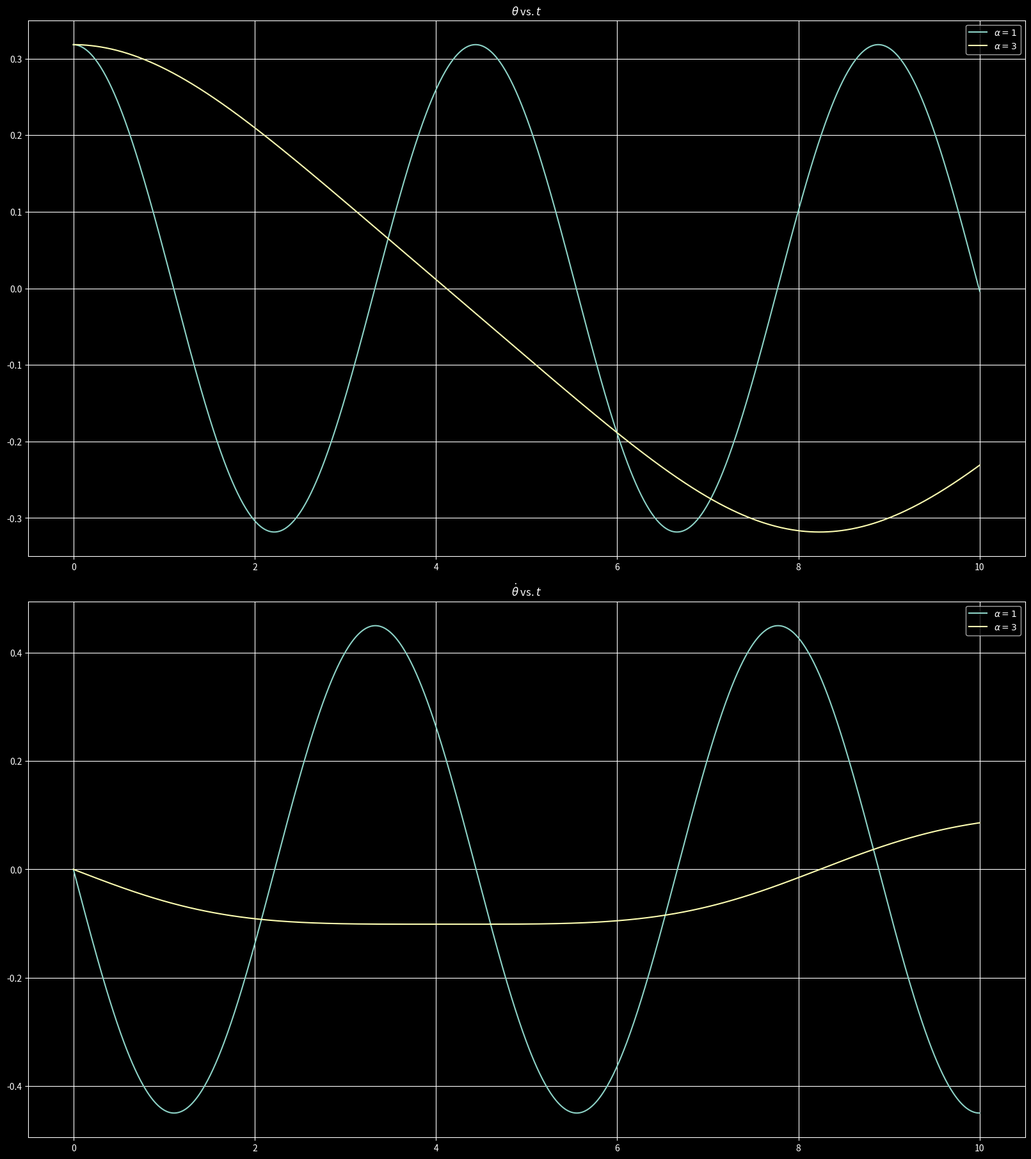
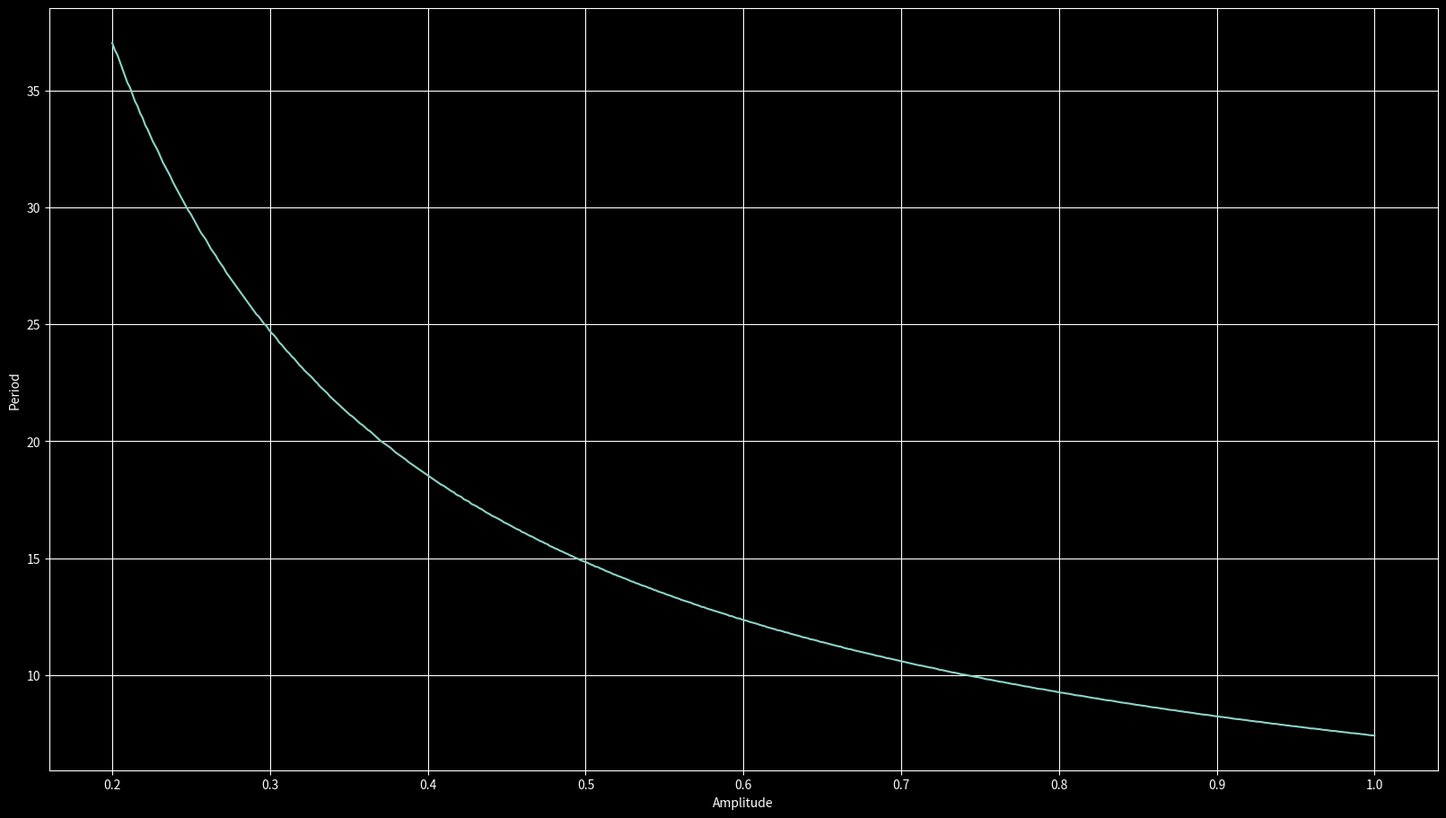
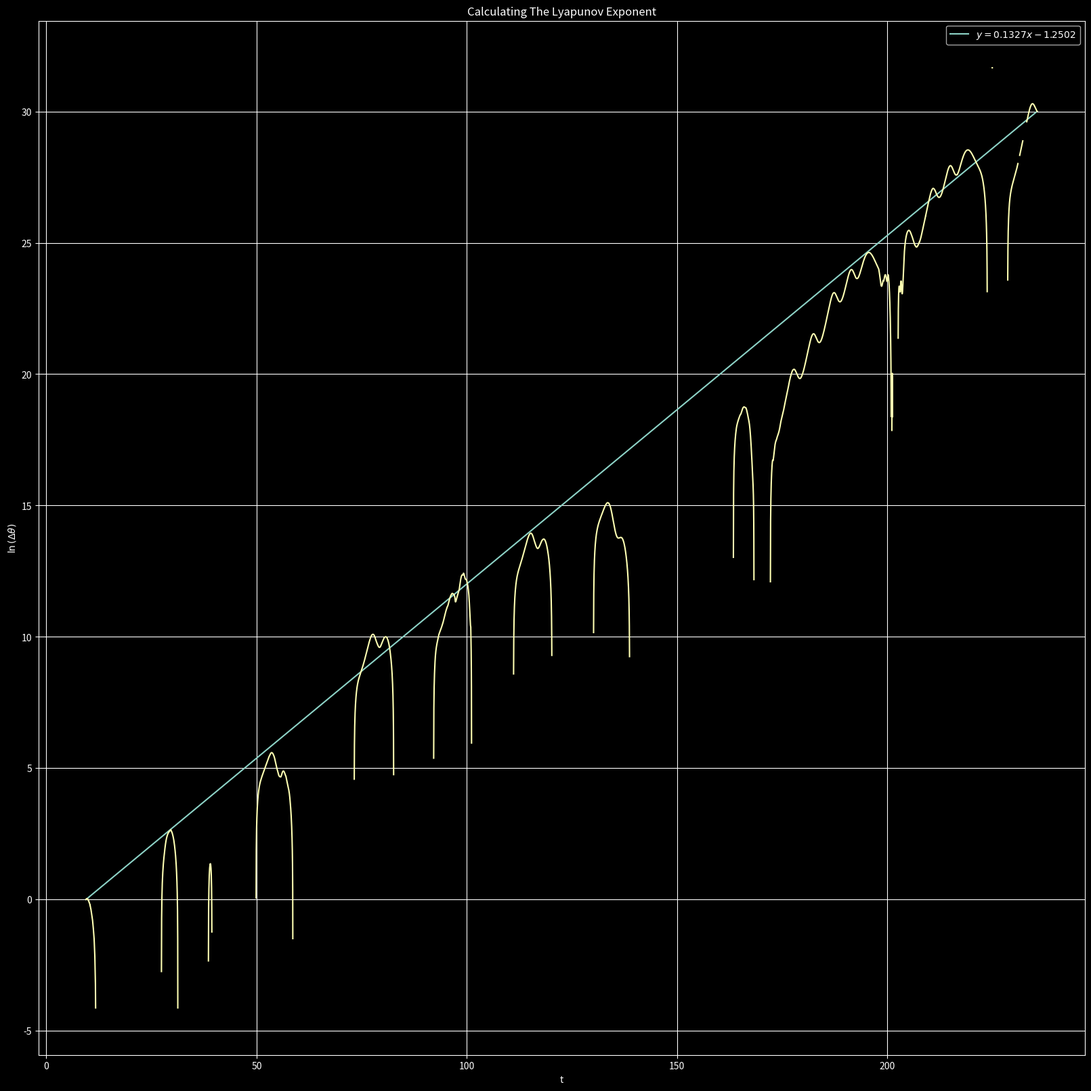

These charts were generated, in order, by the following Python code:
#!/usr/bin/env python
# coding: utf-8

# <center>
# <h1><b>Homework 2</b></h1>
# <h1>PHYS 580 - Computational Physics</h1>
# <h2>Professor Molnar</h2>
# </br>
# <h3><b>Ethan Knox</b></h3>
# <h4>https://www.github.com/ethank5149</h4>
# <h4>ethank5149@gmail.com</h4>
# </br>
# </br>
# <h3><b>October 2, 2020</b></h3>
# </center>
# <hr>

# Differential Equation:
# $$ml^{2}\ddot{\theta}+\nu l\dot{\theta}+mgl\sin\theta=Al\cos\omega_{D}t$$
# $$\downarrow$$
# $$\theta''+\frac{1}{Q}\theta'+\sin\theta=\hat{A}\cos\hat{\omega}\hat{t}$$
# 
# Where:
# $$\omega_0=\sqrt{\frac{g}{l}},\,\,Q=\frac{mg}{\omega_0\nu}$$
# $$\hat{\omega}=\frac{\omega_D}{\omega_0},\,\,\hat{A}=\frac{A}{mg},\,\,\hat{t}=\omega_0t$$

# ### Imports

# In[4]:


import numpy as np
import scipy as sp
import matplotlib.pyplot as plt
from functools import partial
from tqdm import tqdm
from scipy.integrate import solve_ivp
from scipy.stats import linregress


# In[5]:


plt.style.use('dark_background')


# In[6]:


_phase_cut = 0  # Poincare Phase
_n = 10
_N = 10000  # Poincare Section Sample Size

_A = 1.5  # Driving 'force' amplitude
_Q = 2.0  # Quality factor
_O = 2.0 / 3.0  # CHaracteristic frequency

_theta0  = 0.2  # initial angle wrt to vertical [rad]
_dtheta0  = 0  # initial angular velocity [rad/s]


# ### Support Functions

# In[7]:


def calculate_chaotic_pendulum_trajectory(
    n_T=_n,  # n_T : Number of Driving Force Periods
    n_P=_N,  # n_P : Number of output points
    state0=(_theta0, _dtheta0), 
    Q=_Q, 
    A=_A, 
    O=_O, 
    phase_cut=_phase_cut,  # phase_cut : shift the phase space sampling by some phase
    sectioning_freq=None  # sectioning_freq : The period of phase space samples, usually an integer multiple of the driving frequency
):
    
    theta0, dtheta0 = state0  # unpack
    t_i = (2 * np.pi + phase_cut) / O
    t_f = (2 * np.pi * n_T + phase_cut) / O  # stop after an integer multiple of the driving frequency plus the phase offset

    df = lambda t, y : np.asarray([y[1], - y[1] / Q - np.sin(y[0]) + A * np.sin(O * t)])
    
    if sectioning_freq is None:
        sol = solve_ivp(df, [0, t_f], [theta0, dtheta0], t_eval=np.linspace(t_i, t_f, n_P))
    else:
        dt = 2 * np.pi / sectioning_freq
        sol = solve_ivp(df, [0, t_f], [theta0, dtheta0], t_eval=np.arange(t_i, t_f, dt))
        
    t, (theta, omega) = sol.t, sol.y  # unpack
    theta = np.mod(theta + np.pi, 2 * np.pi) - np.pi  # Constrain theta to [-pi, pi]

    return t, theta, omega


# # Problem 1

# For the driven, nonlinear pendulum, investigate how the Poincare section depends on the strength of the linear dissipation term. Use the same physics parameters as the calculation in Fig. 3.6 of the Giordano-Nakanishi book. First set $F_D=0.5$, $q=0.5$, which puts you in the periodic regime, and then vary $q$ to see how the Poincare section changes. Next, repeat the same from a starting point $F_D=1.2$,$q=0.5$ in the chaotic regime. In both cases, keep all other physics parameters fixed as you vary $q$.

# _Warning:_ This code takes over a day to run, I considered rewritting it in c++ for performance but ran out of time. The resulting video is included in the submission.

# In[8]:


# phase_cut = 0  # Poincare Phase
# N = 10000  # Poincare Section Sample Size
# A = 1.5  # Driving 'force' amplitude
# Q = 2.0  # Quality factor
# O = 2.0 / 3.0  # CHaracteristic frequency
# state0 = [0.2, 0.0]  # Initial Condition

# nQ = 1000
# nX = N - 1
# idx = range(nQ)
# Qs = np.linspace(0.1, 10, nQ)
# data = np.zeros((nQ,2,nX))

# def thread_me(i, N=N, state0=state0, A=A, O=O, phase_cut=phase_cut, sectioning_freq=O):
#     dt = 2 * np.pi / sectioning_freq
#     t_i = (2 * np.pi + phase_cut) / sectioning_freq
#     t_f = (2 * np.pi * N + phase_cut) / sectioning_freq

#     df = lambda t, y : np.asarray([y[1], - y[1] / Qs[i] - np.sin(y[0]) + A * np.sin(O * t)])
#     sol = solve_ivp(df, [0.0, t_f], state0, t_eval=np.arange(t_i, t_f, dt))
#     sol.y[0] = np.mod(sol.y[0] + np.pi, 2 * np.pi) - np.pi
#     data[i, :, :] = sol.y

#     _, ax = plt.subplots(1,1,figsize=(1980/120, 1080/120), dpi=120)
#     ax.scatter(sol.y[0],  sol.y[1], s = 1, marker=',', alpha=0.5)
#     ax.set_title(rf'Poincare Section - $Q = {Qs[i]:0.4f}$')
#     ax.set_xlabel(r"$\theta$")
#     ax.set_ylabel(r"$\omega$")
#     ax.set_xlim(-np.pi,np.pi)
#     ax.set_ylim(-np.pi,np.pi)
#     ax.grid()
#     plt.savefig(f'HW2out_P1_images/Q{str(i).zfill(4)}.png')
#     plt.close()


# for i in tqdm(range(nQ)):
#     thread_me(i)
# np.save('HW2out_P1_output_array', data)


# # Problem 2

# 3.4 (p.53)
# 
# For simple harmonic motion, the general form for the equation of motion is
# $$\frac{d^2x}{dt^2}=-kx^{\alpha},$$
# with $\alpha=1$. This has the same form as (3.2), although the variables have different names. Begin by writing a program that uses the Euler-Cromer method to solve for $x$ as a function of time according to (3.9), with $\alpha=1$ (for convenience you can take $k=1$). The subroutine described in this section can be modified to accomplish this. Show that the period of the oscillations is independent of the amplitude of the motion. This is a key feature of simple harmonic motion. Then extend your program to treat the case $\alpha=3$. This is an example of an _anharmonic_ oscillator. Calculate the period of the oscillations for several different amplitudes (amplitudes in the range $0.2$ to $1$ are good choices), and show that the period of the motion now depends on the amplitude. Give an intuitive argument to explain why the period becomes longer as the amplitude is decreased.

# In[9]:


def step(f, y, dy, t, dt):
    dy = dy + f(t, y, dy) * dt
    y = y + dy * dt
    return y, dy


def dsolve(f, t, y0, dy0, step=step):
    t = np.asarray(t)
    y0 = np.asarray(y0)

    y = np.zeros((np.size(t), np.size(y0)))
    dy = np.zeros((np.size(t), np.size(dy0)))
    y[0] = y0    # Set initial condition
    dy[0] = dy0  # Set initial condition

    for i in range(np.size(t) - 1):
        y[i + 1], dy[i + 1] = step(f, y[i], dy[i], t[i], t[i + 1] - t[i])  # Step forward
    return t, y, dy


def df(t, y, dy, k, a):
    return -k * y ** a


# In[10]:


t = np.linspace(0, 10, 1000)
y0, dy0 = 1.0/np.pi, 0.0
df1 = partial(df, a=1, k=2)
df2 = partial(df, a=3, k=2)

t1, y1, dy1 = dsolve(df1, t, y0, dy0)
t2, y2, dy2 = dsolve(df2, t, y0, dy0)


fig, (ax1, ax2) = plt.subplots(2, 1, figsize=(16, 18), constrained_layout=True)
ax1.plot(t1, y1, label=r'$\alpha=1$')
ax1.plot(t2, y2, label=r'$\alpha=3$')
ax2.plot(t1, dy1, label=r'$\alpha=1$')
ax2.plot(t2, dy2, label=r'$\alpha=3$')
ax1.set_title(r'$\theta$ vs. $t$')
ax2.set_title(r'$\dot{\theta}$ vs. $t$')

ax1.grid()
ax1.legend()
ax2.grid()
ax2.legend()

plt.savefig('HW2out_P2a_Plot')


# In[11]:


from scipy.signal import find_peaks

t = np.linspace(0, 100, 1000)
y0, dy0 = 1.0/np.pi, 0.0

N = 500
df = partial(df, a=3, k=1)

amplitudes = np.linspace(0.2, 1, N)
amps = []
prds = []

for A in tqdm(amplitudes):
    y0, dy0 = A, 0.0
    t, y, dy = dsolve(df, t, y0, dy0)
    peaks_idx, _ = find_peaks(y.flatten())
    if len(peaks_idx) > 1:
        peaks = np.take_along_axis(t, peaks_idx, 0)
        periods = np.diff(peaks)
        period = np.average(periods)
        amps.append(A)
        prds.append(period)


fig, ax = plt.subplots(1, 1, figsize=(16, 9), constrained_layout=True)
ax.plot(amps, prds)
ax.set_xlabel('Amplitude')
ax.set_ylabel('Period')
ax.grid()
plt.savefig('HW2out_P2b_Plot')


# # Problem 3

# 3.5 (p.54).
# 
# For the anharmonic oscillator of (3.9) in the previous case, it is possible to analytically obtain the period of oscillation for general values of $\alpha$ in terms of certain special functions. Do this, and describe how the relationship between the period and the amplitude depends on the value of $\alpha$. Can you give a physical interpretation to the finding? _Hint:_ If you multiply both sides of (3.9) by $\frac{dx}{dt}$ you can integrate with respect to $t$. This then leads to a relation between velocity and $x$.
# <hr>

# Also check how well the periods computed in Problem 2 agree with the analytic results, and discuss whether the difference you find is within the expected accuracy of the numerical calculation. 
# 
# Note: There is a typo in (3.9). On the right hand side, $x^{\alpha}$ should correctly read $\text{sgn}\left(x\right)\left|x\right|^{\alpha}$, where the sign function is
# 
# $$\text{sgn}\left(x\right)=\begin{cases}+1,&\text{if }x>0\\0,&\text{if }x=0\\-1,&\text{if }x<0\\\end{cases}$$
# 
# as usual. This way the equations of motion make sense for arbitrary $\alpha>0$ (instead of only positive odd integers).
# <hr>

# $$\frac{d^{2}x}{dt^{2}}\frac{dx}{dt}=-kx^{\alpha}\frac{dx}{dt}\Rightarrow\int\frac{dx}{dt}\frac{d^{2}x}{dt^{2}}dt=-k\int\frac{dx}{dt}x^{\alpha}dt\Rightarrow\int v\frac{dv}{dx}dx=-k\int x^{\alpha}dx\Rightarrow\int vdv=-k\int x^{\alpha}dx\Rightarrow\frac{v^2}{2}-\frac{v_0^2}{2}=\frac{kx_0^{\alpha+1}}{\alpha+1}-\frac{kx^{\alpha+1}}{\alpha+1}$$
# $$E=mk\left(\frac{x_0^{\alpha+1}-x^{\alpha+1}}{\alpha+1}+\frac{v_0^2}{2}\right),\,\,F=-mkx^{\alpha}\rightarrow U=\frac{mkx^{\alpha+1}}{\alpha+1}$$
# 
# $$T = \sqrt{2m}\int_{-A}^A\frac{dx}{\sqrt{E-U}}=\sqrt{2m}\int_{-A}^A\frac{dx}{\sqrt{mk\left(\frac{x_0^{\alpha+1}-x^{\alpha+1}}{\alpha+1}+\frac{v_0^2}{2}\right)-\frac{mkx^{\alpha+1}}{\alpha+1}}}=\sqrt{\frac{2}{k}}\int_{-A}^A\frac{dx}{\sqrt{\frac{x_0^{\alpha+1}-2x^{\alpha+1}}{\alpha+1}+\frac{v_0^2}{2}}}$$
# 
# $$T_{1}=\frac{2}{\sqrt{k}}\int_{-A}^{A}\frac{dx}{\sqrt{v_{0}^{2}+A^{2}-2x^{2}}}=\sqrt{\frac{8}{k}}\arcsin\left(A\sqrt{\frac{2k}{kA^{2}+v_{0}^{2}}}\right)$$
# $$T_{3}=\frac{2}{\sqrt{k}}\int_{-A}^{A}\frac{dx}{\sqrt{v_{0}^{2}+\frac{A^{4}}{2}-x^{4}}}=\frac{4\sqrt{2}A}{\sqrt{k\left(A^{4}+2v_{0}^{2}\right)}}{}_{2}F_{1}\left(\frac{1}{4},\frac{1}{2},\frac{5}{4},\frac{2A^{4}}{A^{4}+2v_{0}^{2}}\right)$$

# # Problem 4

# 3.13 (p.65)
# 
# Write a program to calculate and compare the behavior of two, nearly identical pendulums. Use it to calculate the divergence of two nearby trajectories in the chaotic regime, as in Figure 3.7, and make a qualitative estimate of the corresponding Lyapunov exponent from the alope of a plot of $\log\left(\Delta\theta\right)$ as a function of $t$.

# $$\left|\delta\mathbf{Z}\left(t\right)\right|\approx e^{\lambda t}\left|\delta\mathbf{Z}_0\right|$$
# 
# $$\ln{\left(\frac{\left|\delta\mathbf{Z}\left(t\right)\right|}{\left|\delta\mathbf{Z}_0\right|}\right)}\approx \lambda t$$

# In[12]:


t1, theta1, dtheta1 = calculate_chaotic_pendulum_trajectory(n_T=25, n_P=10000, state0=(          np.pi/4., -0.1))
t2, theta2, dtheta2 = calculate_chaotic_pendulum_trajectory(n_T=25, n_P=10000, state0=(1.0e-13 + np.pi/4., -0.1))
delta_theta = theta2 - theta1
scaled = np.log(delta_theta/delta_theta[0])

t1_ = t1[~np.isnan(scaled)]
scaled_ = scaled[~np.isnan(scaled)]
slope = (scaled_[-1] - scaled_[0]) / (t1[-1] - t1[0])
intercept = scaled_[0] - t1[0] * slope

fig, ax = plt.subplots(1, 1, figsize=(16, 16), constrained_layout=True)
ax.plot(t1, intercept + slope * t1, label=rf'$y={slope:0.4f}x{intercept:0.4f}$')
ax.plot(t1, scaled)
ax.set_title(r'Calculating The Lyapunov Exponent')
ax.set_ylabel(r'$\ln\left(\Delta\theta\right)$')
ax.set_xlabel('t')
ax.legend()
ax.grid()
plt.savefig('HW2out_P4_Plot')


# # Problem 5

# 3.20 (p.70)
# 
# Calculate the bifurcation diagram for the pendulum in the vicinity of $F_D=1.35$ to $1.5$. Make a magnified plot of the diagram (as compared to Figure 3.11) and obtain an estimate of the Feigenbaum $\delta$ parameter.

# _Warning:_ This code takes a long time to run, I considered rewritting it in c++ for performance but ran out of time. The resulting plot is included in the submission.

# In[13]:


# n = 10000
# last = 1
# As = np.linspace(1.35, 1.5, n)


# In[1]:


# fig, ax = plt.subplots(1, 1, figsize=(16, 16))
# for i, A in enumerate(tqdm(As)):
#     t, theta, omega = calculate_chaotic_pendulum_trajectory(A=A, sectioning_freq=_O, n_T=1000, n_P=1000)
#     thetas = theta[-last:]  # Wait for transients to die down
#     ax.plot([A] * thetas.size, thetas, ',r', alpha=.5)

# ax.set_ylim(0, np.pi)
# ax.set_xlabel(r'$A$')
# ax.set_ylabel(r'$\theta\left(t_f\right)$')
# ax.set_title("Bifurcation Diagram")
# plt.savefig('HW2out_P5_Plot')


# In[ ]:
